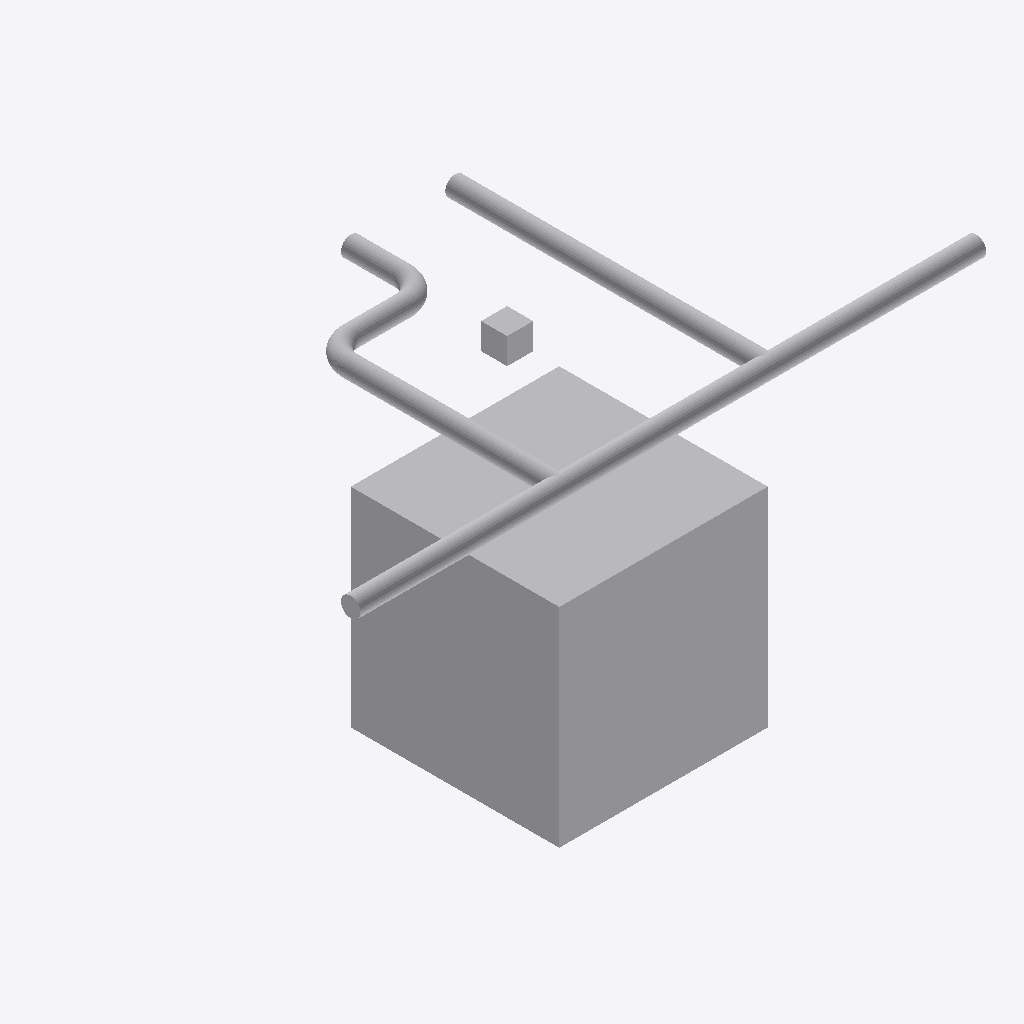
Isometric view of an IFC building model (IFC-SPF (STEP), schema IFC4, length unit metre), seen from the south-west, elements coloured by IFC class: 13 other elements (light grey).
Extent 6.0 m × 3.1 m × 3.1 m (x, y, z). Elements (13): 7 IfcPipeSegment, 4 IfcPipeFitting, 2 IfcBuildingElementProxy.

HEADER;
FILE_DESCRIPTION(('ViewDefinition[DesignTransferView]'),'2;1');
FILE_NAME('/dev/null','2026-09-14T19:10:29-05:00',(''),(''),'IfcOpenShell 0.8.5','IfcOpenShell 0.8.5','Nobody');
FILE_SCHEMA(('IFC4'));
ENDSEC;
DATA;
#1=IFCPROJECT('3NV4yw0JjAN8VhB1vMqRAC',$,'Frozen independent shared-tree catalogue source',$,$,$,$,(#11),#5);
#13=IFCBUILDINGSTOREY('3BqPdgsaXF_vQPRo0JV9US',$,'Protected original storey',$,$,$,$,$,$,$);
#15=IFCBUILDINGELEMENTPROXY('1TuQlYIkb8wO31mq2lP6uQ',$,'Protected obstacle 0',$,$,#37,#26,$,$);
#224=IFCPIPESEGMENT('3TXIL0QqPL3Az0200AJkhV',$,'generated-62632308a438027b33f6a3c5/connector-2103dab94f9c5f495e6ea0de-p0',$,'OMA_NETWORK_SEGMENT',#223,#235,$,.RIGIDSEGMENT.);
#193=IFCPIPESEGMENT('0yLRCYZD5IM9jiXcjXy2La',$,'generated-62632308a438027b33f6a3c5/connector-11c22a5ea00c88e524ebe33b-p0',$,'OMA_NETWORK_SEGMENT',#192,#204,$,.RIGIDSEGMENT.);
#162=IFCPIPESEGMENT('0kKFe6$31MwebSrJ96Tict',$,'generated-62632308a438027b33f6a3c5/connector-01eb8c0a7de055b083acfad7-p0',$,'OMA_NETWORK_SEGMENT',#161,#173,$,.RIGIDSEGMENT.);
#286=IFCPIPESEGMENT('0fm7dFRWXGcgT_CZtUbXhB',$,'generated-62632308a438027b33f6a3c5/connector-927ae894f80dd1f94f2beb37-p0',$,'OMA_NETWORK_SEGMENT',#285,#297,$,.RIGIDSEGMENT.);
#255=IFCPIPESEGMENT('0CElygpmvIY8WYl$KJEcZm',$,'generated-62632308a438027b33f6a3c5/connector-69f4ba41780805cfabb9fa7e-p0',$,'OMA_NETWORK_SEGMENT',#254,#266,$,.RIGIDSEGMENT.);
#38=IFCBUILDINGELEMENTPROXY('0ABMaH8Gn2KBN$6CBC786E',$,'Protected obstacle 1',$,$,#59,#49,$,$);
#66=IFCPIPEFITTING('113wwDJXjTVgHv4GV0Y4l$',$,'generated-62632308a438027b33f6a3c5/tee-a',$,'OMA_NETWORK_TEE',#65,#87,$,.JUNCTION.);
#114=IFCPIPEFITTING('378FK3Sm1N4OS0eTVZeyCq',$,'generated-62632308a438027b33f6a3c5/tee-c',$,'OMA_NETWORK_TEE',#113,#135,$,.JUNCTION.);
#350=IFCPIPESEGMENT('3$OAfM0GjR_8qP_mPMEarB',$,'generated-62632308a438027b33f6a3c5/connector-927ae894f80dd1f94f2beb37-p2',$,'OMA_NETWORK_SEGMENT',#349,#361,$,.RIGIDSEGMENT.);
#414=IFCPIPESEGMENT('2n1bDhp3fRWx8vhQRiTcCF',$,'generated-62632308a438027b33f6a3c5/connector-927ae894f80dd1f94f2beb37-p4',$,'OMA_NETWORK_SEGMENT',#413,#425,$,.RIGIDSEGMENT.);
#381=IFCPIPEFITTING('0p8hNCk4LOTe1gl0rdfYsA',$,'generated-62632308a438027b33f6a3c5/connector-927ae894f80dd1f94f2beb37-p3',$,'OMA_NETWORK_ELBOW',#380,#394,$,.BEND.);
#317=IFCPIPEFITTING('1BA_T$fo9KvhCT5KgJ3KCp',$,'generated-62632308a438027b33f6a3c5/connector-927ae894f80dd1f94f2beb37-p1',$,'OMA_NETWORK_ELBOW',#316,#330,$,.BEND.);
ENDSEC;
